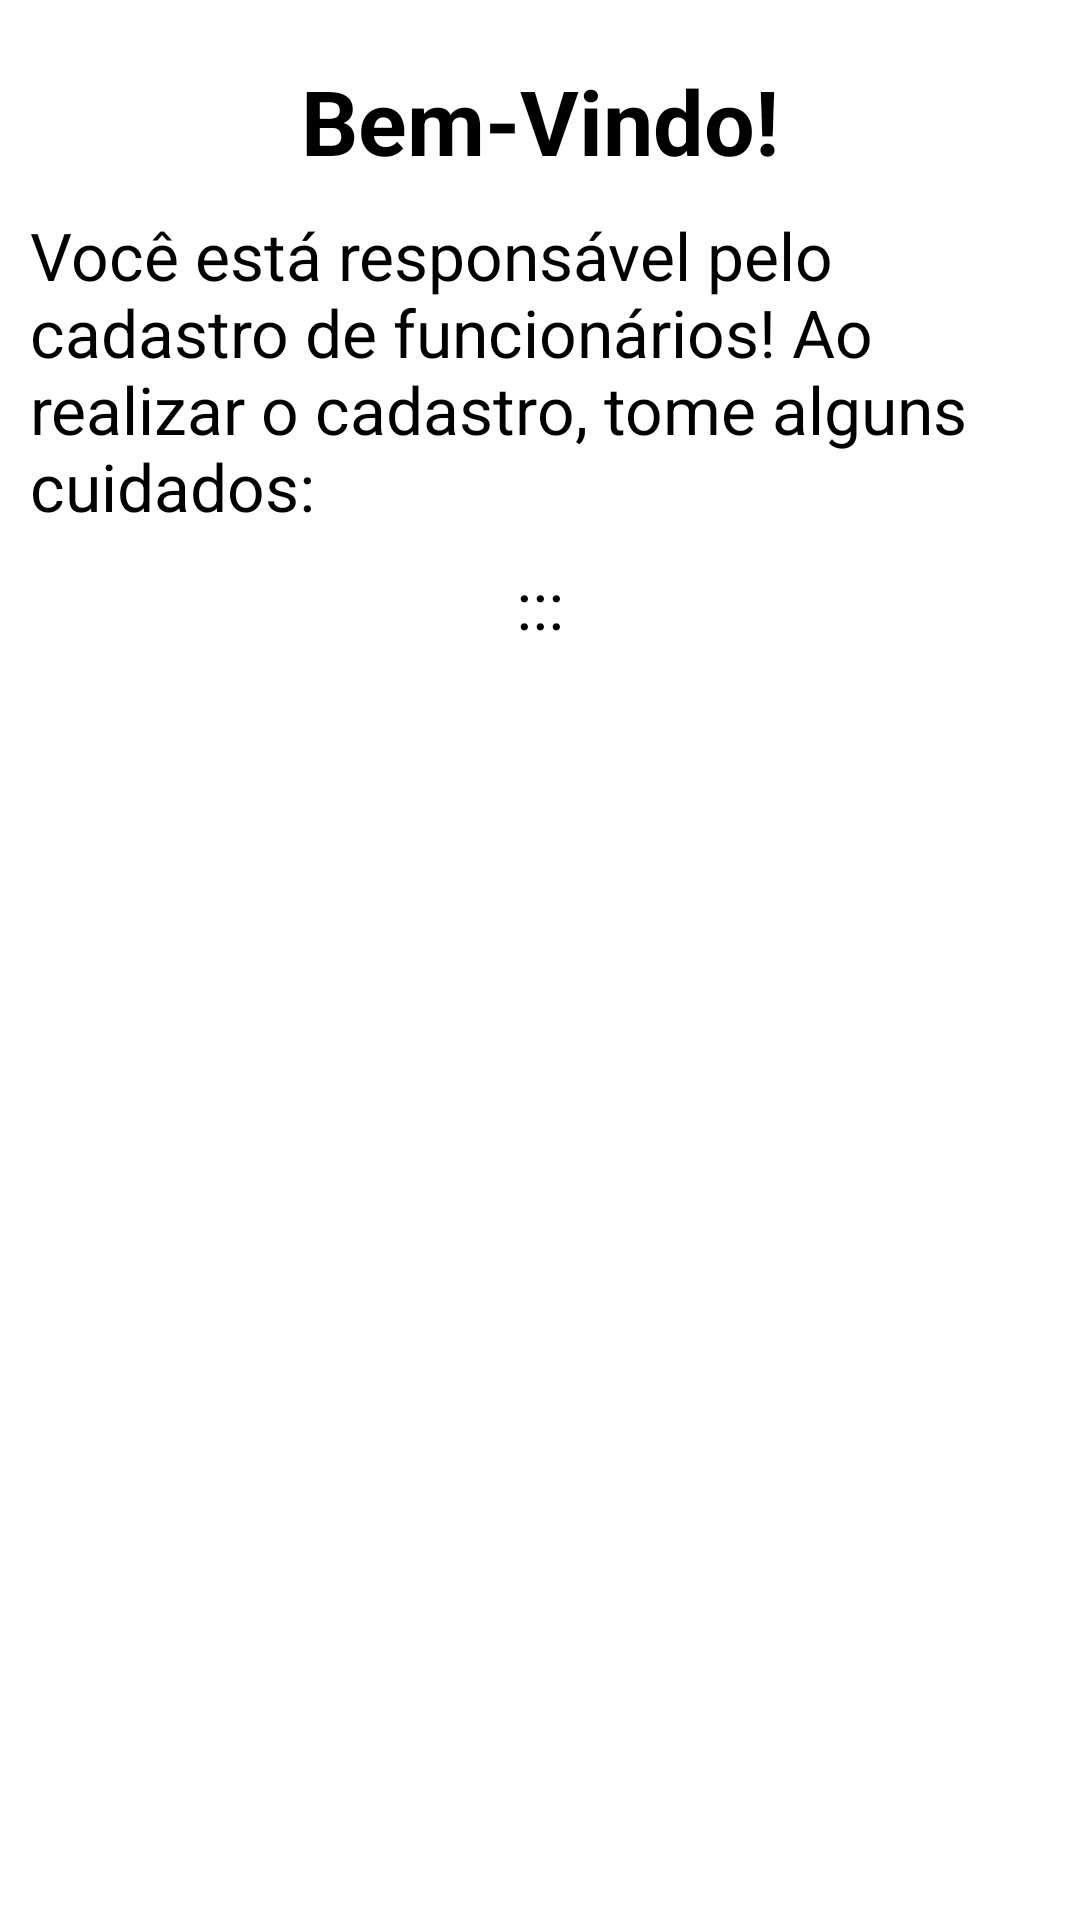

This screen was rendered from an Android layout file. Write that file and the resources it references.
<!-- AndroidManifest.xml: application theme Theme.PETS_DONATION -->
<!-- res/layout/fragment_aministrador_inicio_.xml -->
<?xml version="1.0" encoding="utf-8"?>
<FrameLayout
    xmlns:android="http://schemas.android.com/apk/res/android"
    xmlns:tools="http://schemas.android.com/tools"
    android:layout_width="match_parent"
    android:layout_height="match_parent"
    tools:context=".ui.fragments.AministradorInicio_Fragment">

    <LinearLayout
        android:layout_width="match_parent"
        android:layout_height="match_parent"
        android:orientation="vertical"
        android:background="@color/white">

        <TextView
            android:layout_width="wrap_content"
            android:layout_height="wrap_content"
            android:layout_gravity="center"
            android:layout_marginTop="20dp"
            android:text="Bem-Vindo!"
            android:textStyle="bold"
            android:textColor="@color/black"
            android:textSize="30dp" />

        <TextView
            android:layout_width="match_parent"
            android:layout_height="wrap_content"
            android:layout_marginLeft="10dp"
            android:layout_marginTop="10dp"
            android:textSize="22dp"
            android:textColor="@color/black"
            android:layout_marginRight="10dp"
            android:text="Você está responsável pelo cadastro de funcionários! Ao realizar o cadastro, tome alguns cuidados:"/>

        <TextView
            android:id="@+id/esc"
            android:layout_gravity="center"
            android:gravity="center"
            android:layout_width="match_parent"
            android:layout_height="wrap_content"
            android:layout_marginLeft="10dp"
            android:layout_marginTop="10dp"
            android:textSize="22dp"
            android:textColor="@color/black"
            android:layout_marginRight="10dp"
            android:text=":::"/>

        <RelativeLayout
            android:layout_width="match_parent"
            android:layout_height="match_parent">

            <androidx.viewpager.widget.ViewPager
                android:id="@+id/viewPag"
                android:layout_width="match_parent"
                android:layout_height="match_parent"
                android:layout_alignParentStart="true"
                android:layout_alignParentTop="true"/>

            <LinearLayout
                android:id="@+id/linearLay"
                android:layout_width="wrap_content"
                android:layout_height="wrap_content"
                android:layout_alignParentBottom="true"
                android:layout_centerHorizontal="true"
                android:layout_marginBottom="8dp"
                android:orientation="horizontal"
                android:padding="20dp">

            </LinearLayout>

            <Button
                android:id="@+id/btnContinuar2"
                android:layout_width="100dp"
                android:layout_height="wrap_content"
                android:layout_alignParentEnd="true"
                android:layout_alignParentBottom="true"
                android:layout_marginEnd="0dp"
                android:layout_marginBottom="2dp"
                android:background="#FFFFFF"
                android:text="Avançar"
                android:textColor="#000"
                android:visibility="invisible"/>


            <Button
                android:id="@+id/btnVoltar2"
                android:layout_width="100dp"
                android:layout_height="wrap_content"
                android:layout_alignParentEnd="true"
                android:layout_alignParentBottom="true"
                android:layout_marginEnd="260dp"
                android:layout_marginBottom="2dp"
                android:background="#FFFFFF"
                android:text="Retroceder"
                android:textColor="#000"
                android:visibility="invisible" />
        </RelativeLayout>
    </LinearLayout>

</FrameLayout>
<!-- resources referenced by this layout -->
<resources>
  <color name="black">#FF000000</color>
  <color name="white">#FFFFFFFF</color>
  <style name="Theme.PETS_DONATION" parent="Theme.MaterialComponents.DayNight.DarkActionBar">
          
          <item name="colorPrimary">@color/laranja</item>
          <item name="colorPrimaryVariant">@color/laranja</item>
          <item name="colorOnPrimary">@color/white</item>
          
          <item name="colorSecondary">@color/laranja</item>
          <item name="colorSecondaryVariant">@color/laranja</item>
          <item name="colorOnSecondary">@color/black</item>
          
          <item name="android:statusBarColor" tools:targetApi="l">?attr/colorPrimaryVariant</item>
          
      </style>
  <color name="laranja">#DAA214</color>
</resources>
